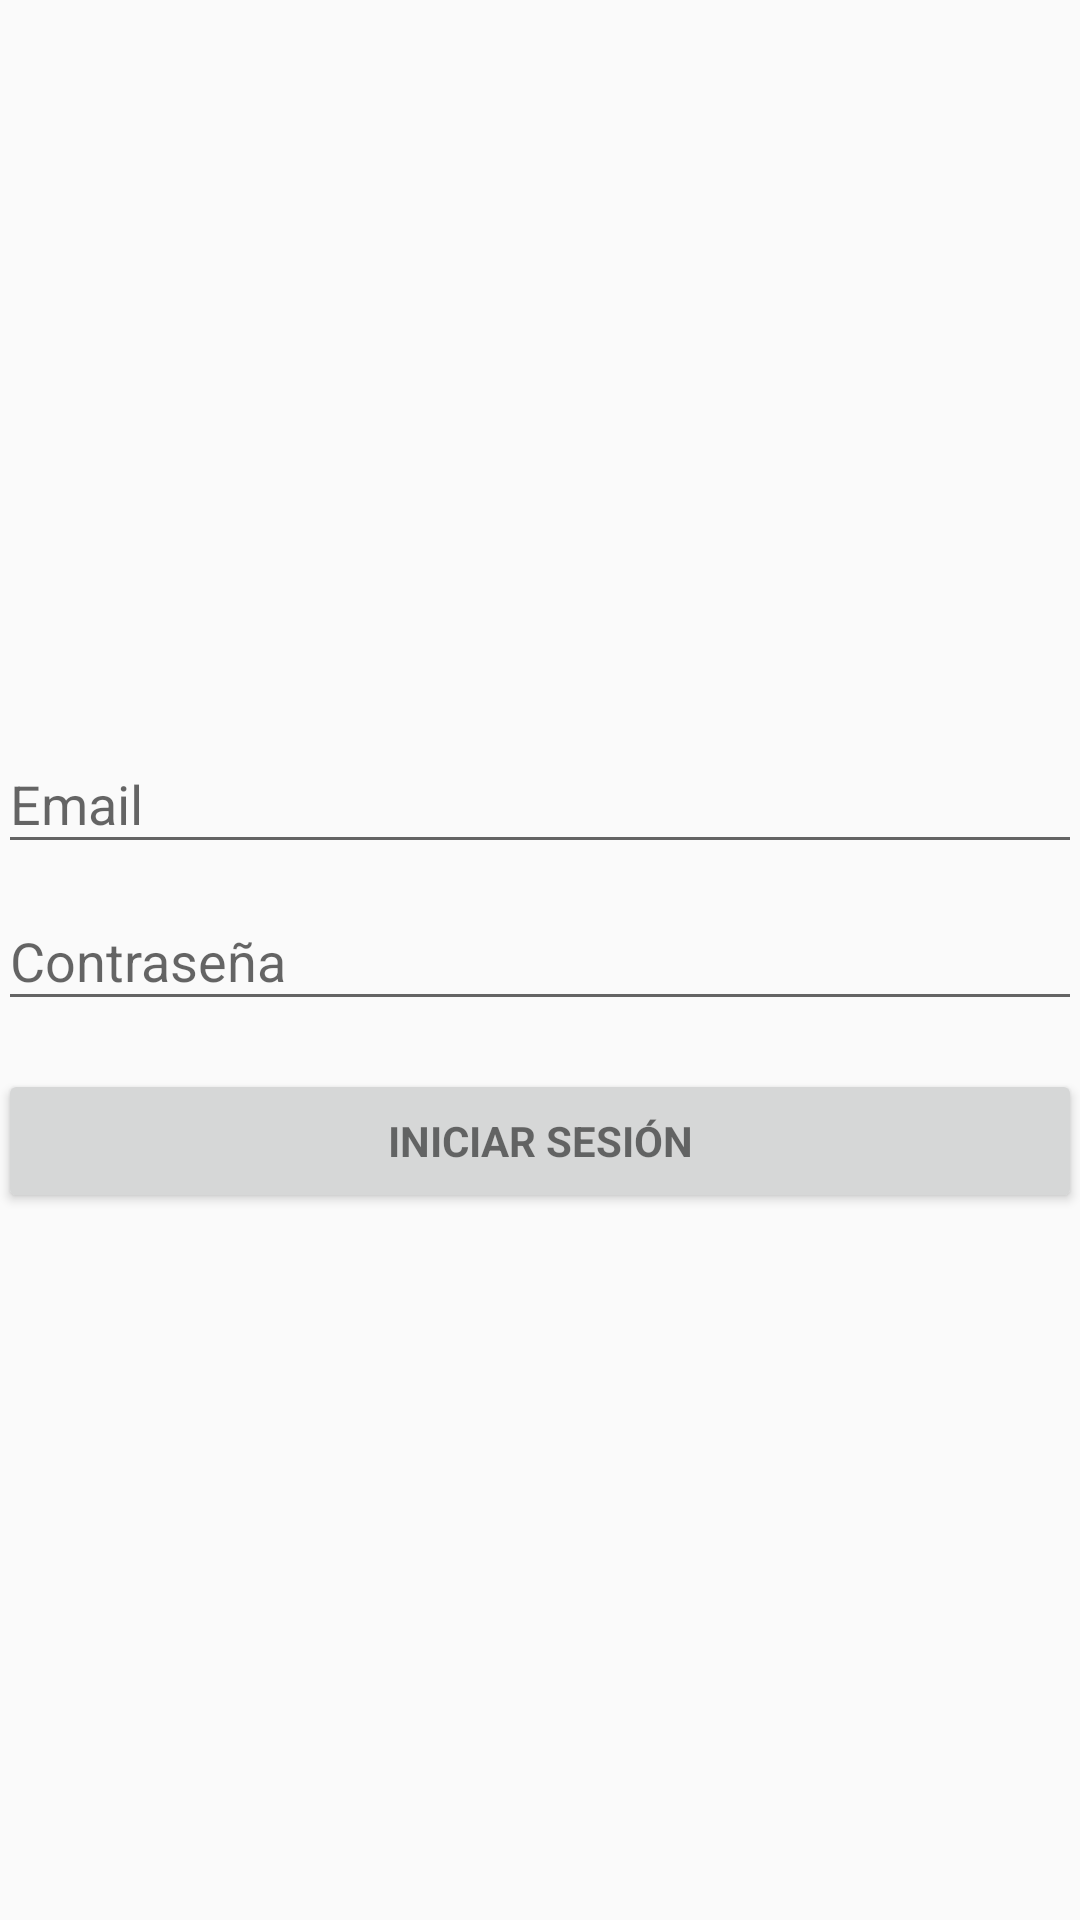

Produce the Android XML layout that renders to this screen, including the resource entries it uses.
<!-- AndroidManifest.xml: application theme AppTheme -->
<!-- res/layout/activity_sing_in.xml -->
<LinearLayout xmlns:android="http://schemas.android.com/apk/res/android"
    xmlns:tools="http://schemas.android.com/tools" android:layout_width="match_parent"
    android:layout_height="match_parent"
    android:gravity="center_horizontal|center_vertical"
    android:orientation="vertical" android:paddingBottom="@dimen/activity_vertical_margin"
    android:paddingLeft="@dimen/activity_horizontal_margin"
    android:paddingRight="@dimen/activity_horizontal_margin"
    android:paddingTop="@dimen/activity_vertical_margin"
    tools:context="com.acktos.blu.presentation.SingInActivity">

    
    <ProgressBar
        android:id="@+id/login_progress"
        style="?android:attr/progressBarStyleLarge"
        android:layout_width="wrap_content"
        android:layout_height="wrap_content"
        android:layout_marginBottom="8dp"
        android:visibility="gone"
        android:layout_gravity="center_vertical|center_horizontal"/>

    <ScrollView
        android:id="@+id/login_form"
        android:layout_width="match_parent"
        android:layout_height="match_parent"
        android:visibility="visible">

        <LinearLayout
            android:id="@+id/email_login_form"
            android:layout_width="match_parent"
            android:layout_height="wrap_content"
            android:paddingLeft="@dimen/activity_horizontal_margin"
            android:paddingRight="@dimen/activity_horizontal_margin"
            android:orientation="vertical"
            android:layout_gravity="center_vertical">


            <android.support.design.widget.TextInputLayout
                android:id="@+id/inplayot_email"
                android:layout_width="match_parent"
                android:layout_height="wrap_content">

                <EditText
                    android:id="@+id/edtx_email"
                    android:layout_width="match_parent"
                    android:layout_height="wrap_content"
                    android:inputType="textEmailAddress"
                    android:hint="@string/email" />

            </android.support.design.widget.TextInputLayout>

            <android.support.design.widget.TextInputLayout
                android:id="@+id/inplayot_password"
                android:layout_width="match_parent"
                android:layout_height="wrap_content">

                <EditText
                    android:id="@+id/edtx_password"
                    android:layout_width="match_parent"
                    android:layout_height="wrap_content"
                    android:hint="@string/password"
                    android:imeActionId="@+id/login"
                    android:imeActionLabel="@string/sign_in_short"
                    android:imeOptions="actionUnspecified"
                    android:inputType="textPassword" />

            </android.support.design.widget.TextInputLayout>

            <Button android:id="@+id/email_sign_in_button" style="?android:textAppearanceSmall"
                android:layout_width="match_parent" android:layout_height="wrap_content"
                android:layout_marginTop="16dp" android:text="@string/sign_in"
                android:textStyle="bold" />

        </LinearLayout>
    </ScrollView>

</LinearLayout>
<!-- resources referenced by this layout -->
<resources>
  <string name="email">Email</string>
  <string name="password">Contraseña</string>
  <string name="sign_in">Iniciar sesión</string>
  <string name="sign_in_short">Login</string>
  <style name="AppTheme" parent="Theme.AppCompat.Light.DarkActionBar">
          
          
          <item name="colorPrimary">@color/material_primary</item>
          <item name="colorPrimaryDark">@color/material_primary_dark</item>
          <item name="colorAccent">@color/material_accent</item>
      </style>
  <color name="material_primary">#2196F3</color>
  <color name="material_primary_dark">#1976D2</color>
  <color name="material_accent">#03A9F4</color>
</resources>
